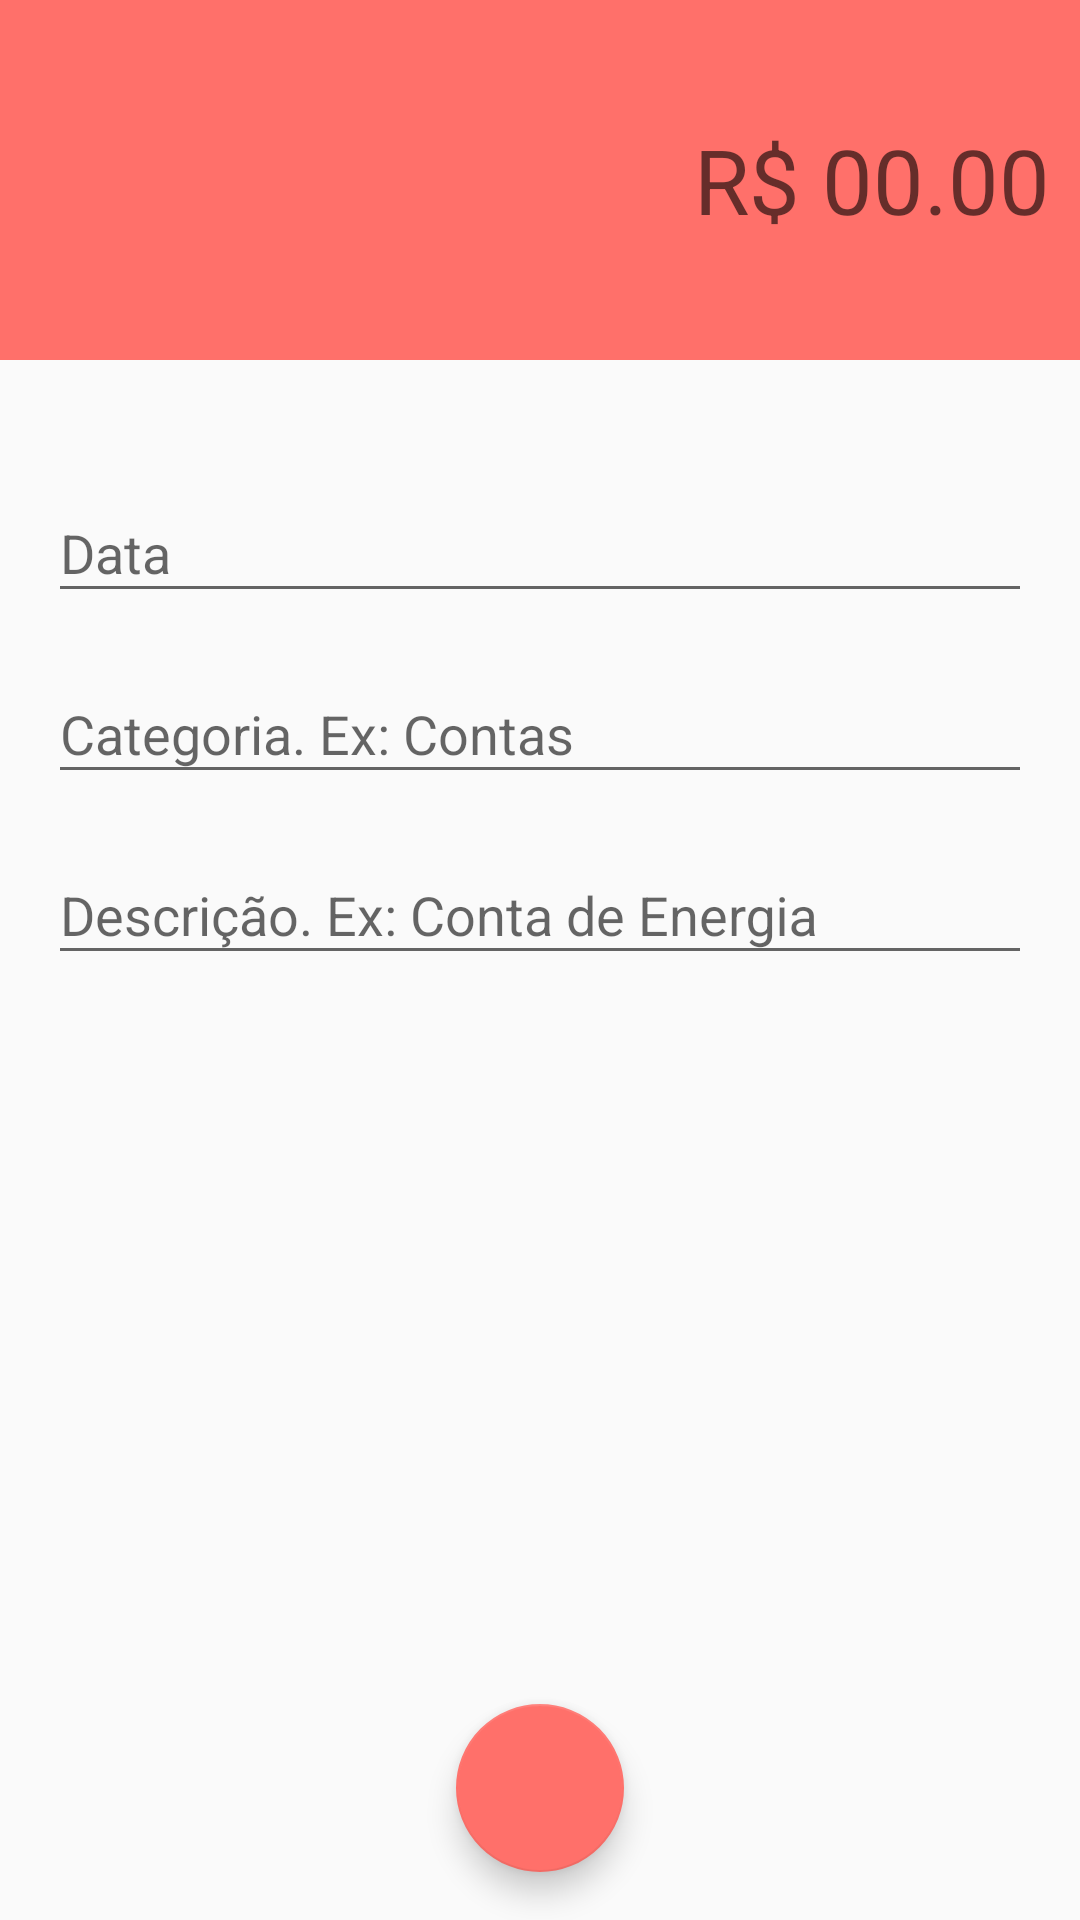

Android layout source for this screen:
<!-- AndroidManifest.xml: activity theme despesaTheme -->
<!-- res/layout/activity_despesas.xml -->
<?xml version="1.0" encoding="utf-8"?>

<android.support.constraint.ConstraintLayout xmlns:android="http://schemas.android.com/apk/res/android"
    xmlns:app="http://schemas.android.com/apk/res-auto"
    xmlns:tools="http://schemas.android.com/tools"
    android:layout_width="match_parent"
    android:layout_height="match_parent"
    tools:context=".activity.activity.DespesasActivity">

    <LinearLayout
        android:id="@+id/linearLayout"
        android:layout_width="0dp"
        android:layout_height="120dp"
        android:background="@color/colorPrimaryDespesa"
        android:gravity="center"
        android:orientation="vertical"
        android:padding="10dp"
        app:layout_constraintEnd_toEndOf="parent"
        app:layout_constraintStart_toStartOf="parent"
        app:layout_constraintTop_toTopOf="parent">

        <EditText
            android:id="@+id/editValor"
            android:layout_width="match_parent"
            android:layout_height="wrap_content"
            android:background="@android:color/transparent"
            android:ems="10"
            android:hint="R$ 00.00"
            android:inputType="numberDecimal"
            android:textAlignment="textEnd"
            android:textSize="30sp" />
    </LinearLayout>

    <android.support.design.widget.TextInputLayout
        android:id="@+id/textInputLayout2"
        android:layout_width="0dp"
        android:layout_height="wrap_content"
        android:layout_marginEnd="16dp"
        android:layout_marginStart="16dp"
        android:layout_marginTop="32dp"
        app:layout_constraintEnd_toEndOf="parent"
        app:layout_constraintStart_toStartOf="parent"
        app:layout_constraintTop_toBottomOf="@+id/linearLayout">

        <android.support.design.widget.TextInputEditText
            android:id="@+id/editData"
            android:layout_width="match_parent"
            android:layout_height="wrap_content"
            android:hint="Data" />
    </android.support.design.widget.TextInputLayout>

    <android.support.design.widget.TextInputLayout
        android:id="@+id/textInputLayout3"
        android:layout_width="0dp"
        android:layout_height="wrap_content"
        android:layout_marginEnd="16dp"
        android:layout_marginStart="16dp"
        android:layout_marginTop="8dp"
        app:layout_constraintEnd_toEndOf="parent"
        app:layout_constraintStart_toStartOf="parent"
        app:layout_constraintTop_toBottomOf="@+id/textInputLayout2">

        <android.support.design.widget.TextInputEditText
            android:id="@+id/editCategoria"
            android:layout_width="match_parent"
            android:layout_height="wrap_content"
            android:hint="Categoria. Ex: Contas" />
    </android.support.design.widget.TextInputLayout>

    <android.support.design.widget.TextInputLayout
        android:id="@+id/textInputLayout5"
        android:layout_width="match_parent"
        android:layout_height="wrap_content"
        android:layout_marginEnd="16dp"
        android:layout_marginStart="16dp"
        android:layout_marginTop="8dp"
        app:layout_constraintEnd_toEndOf="parent"
        app:layout_constraintStart_toStartOf="parent"
        app:layout_constraintTop_toBottomOf="@+id/textInputLayout3">

        <android.support.design.widget.TextInputEditText
            android:id="@+id/editDescricao"
            android:layout_width="match_parent"
            android:layout_height="wrap_content"
            android:hint="Descrição. Ex: Conta de Energia" />
    </android.support.design.widget.TextInputLayout>

    <android.support.design.widget.FloatingActionButton
        android:id="@+id/fabSalvar"
        android:onClick="salvar"
        android:layout_width="wrap_content"
        android:layout_height="wrap_content"
        android:layout_marginBottom="16dp"
        android:layout_marginEnd="8dp"
        android:layout_marginStart="8dp"
        android:background="@color/colorPrimaryDarkDespesa"
        android:clickable="true"
        app:layout_constraintBottom_toBottomOf="parent"
        app:layout_constraintEnd_toEndOf="parent"
        app:layout_constraintStart_toStartOf="parent"
        app:srcCompat="@drawable/ic_check_branco_24dp" />
</android.support.constraint.ConstraintLayout>
<!-- resources referenced by this layout -->
<resources>
  <color name="colorPrimaryDarkDespesa">#e66560</color>
  <color name="colorPrimaryDespesa">#ff706a</color>
  <style name="despesaTheme" parent="Theme.AppCompat.Light.NoActionBar">
          <item name="windowActionBar">false</item>
          <item name="windowNoTitle">true</item>
          <item name="colorPrimary">@color/colorPrimaryDespesa</item>
          <item name="colorPrimaryDark">@color/colorPrimaryDarkDespesa</item>
          <item name="colorAccent">@color/colorPrimaryDespesa</item>
      </style>
</resources>
